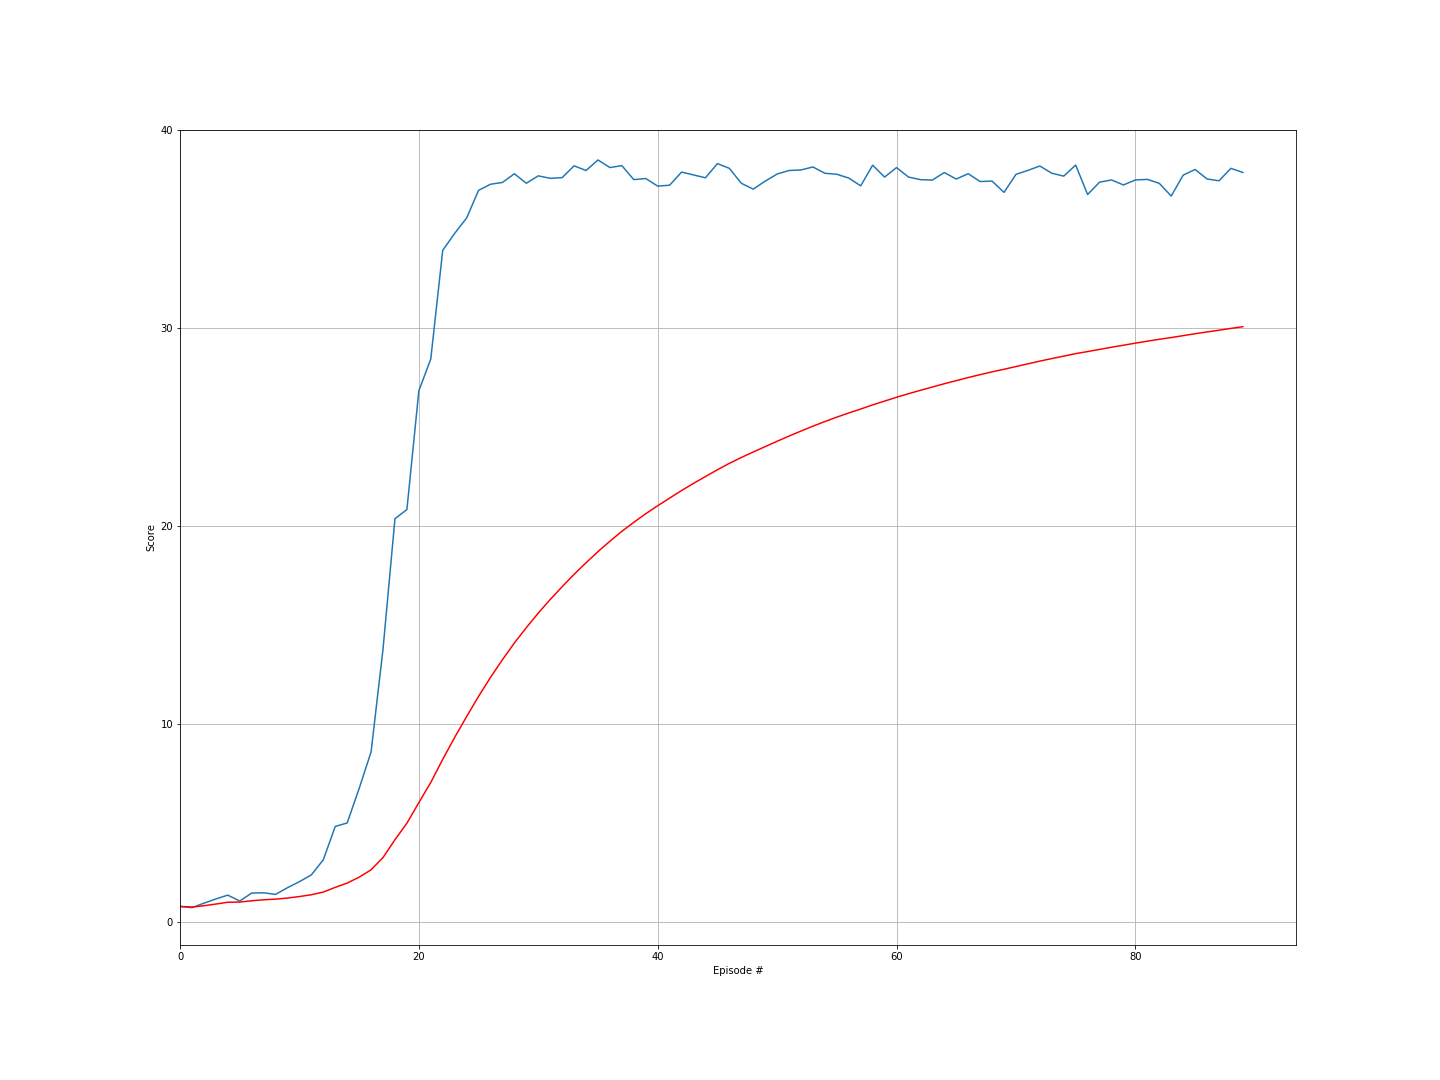

Source data for this figure (header and first rows):
episode, score
0, 0.8065
1, 0.747
2, 0.969
3, 1.183
4, 1.377
5, 1.079
6, 1.48
7, 1.496
8, 1.413
9, 1.751
10, 2.056
11, 2.398
12, 3.159
13, 4.842
14, 5.019
15, 6.756
16, 8.601
17, 13.79
18, 20.37
19, 20.83
20, 26.82
21, 28.43
22, 33.91
23, 34.76
24, 35.54
25, 36.93
26, 37.24
27, 37.33
28, 37.77
29, 37.29
30, 37.67
31, 37.54
32, 37.58
33, 38.17
34, 37.94
35, 38.47
36, 38.08
37, 38.18
38, 37.48
39, 37.53
40, 37.15
41, 37.19
42, 37.86
43, 37.71
44, 37.57
45, 38.28
46, 38.05
47, 37.29
48, 37
49, 37.4
50, 37.76
51, 37.94
52, 37.96
53, 38.11
54, 37.8
55, 37.75
56, 37.56
57, 37.16
58, 38.2
59, 37.6
... 30 more rows
